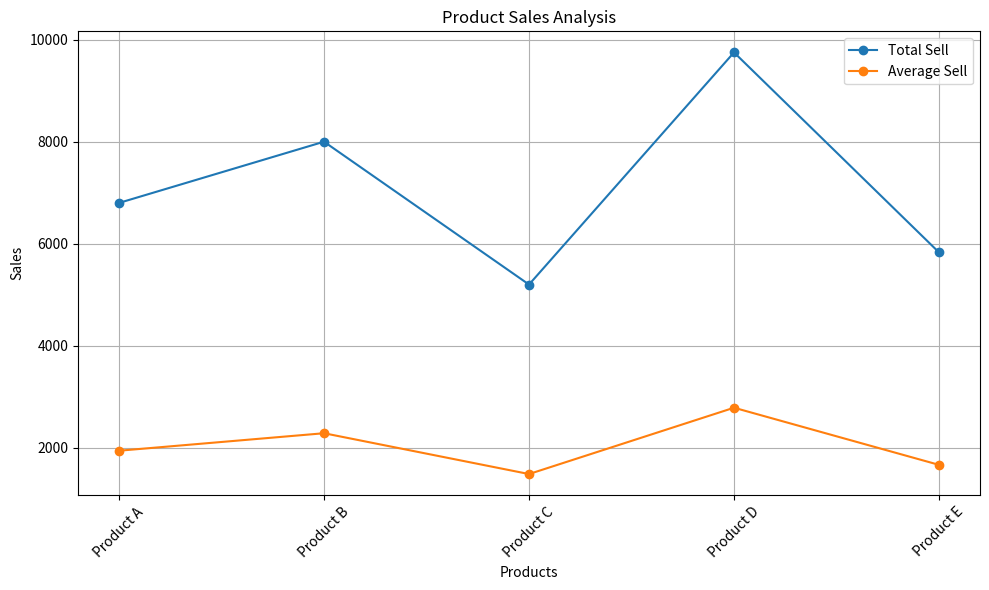

Write the Python code that produced this figure.
import pandas as pd
import matplotlib.pyplot as plt

data = {
    'Prod_Name': ['Product A', 'Product B', 'Product C', 'Product D', 'Product E'],
    'Jan': [1000, 1200, 800, 1500, 900],
    'Feb': [1100, 1300, 850, 1600, 950],
    'Mar': [1050, 1250, 820, 1550, 920],
    'Apr': [1150, 1350, 880, 1650, 990],
    'May': [1200, 1400, 900, 1700, 1020],
    'Jun': [1300, 1500, 950, 1750, 1050]
}

df = pd.DataFrame(data)

df['Total_Sell'] = df.iloc[:, 1:].sum(axis=1)
df['Average_Sell'] = df.iloc[:, 1:].mean(axis=1)

plt.figure(figsize=(10, 6))
plt.plot(df['Prod_Name'], df['Total_Sell'], label='Total Sell', marker='o')
plt.plot(df['Prod_Name'], df['Average_Sell'], label='Average Sell', marker='o')
plt.xlabel('Products')
plt.ylabel('Sales')
plt.title('Product Sales Analysis')
plt.legend()
plt.xticks(rotation=45)
plt.grid(True)
plt.tight_layout()

plt.savefig('sales_analysis.png')

df.to_csv('sell_analysis.csv', index=False)

plt.show()
